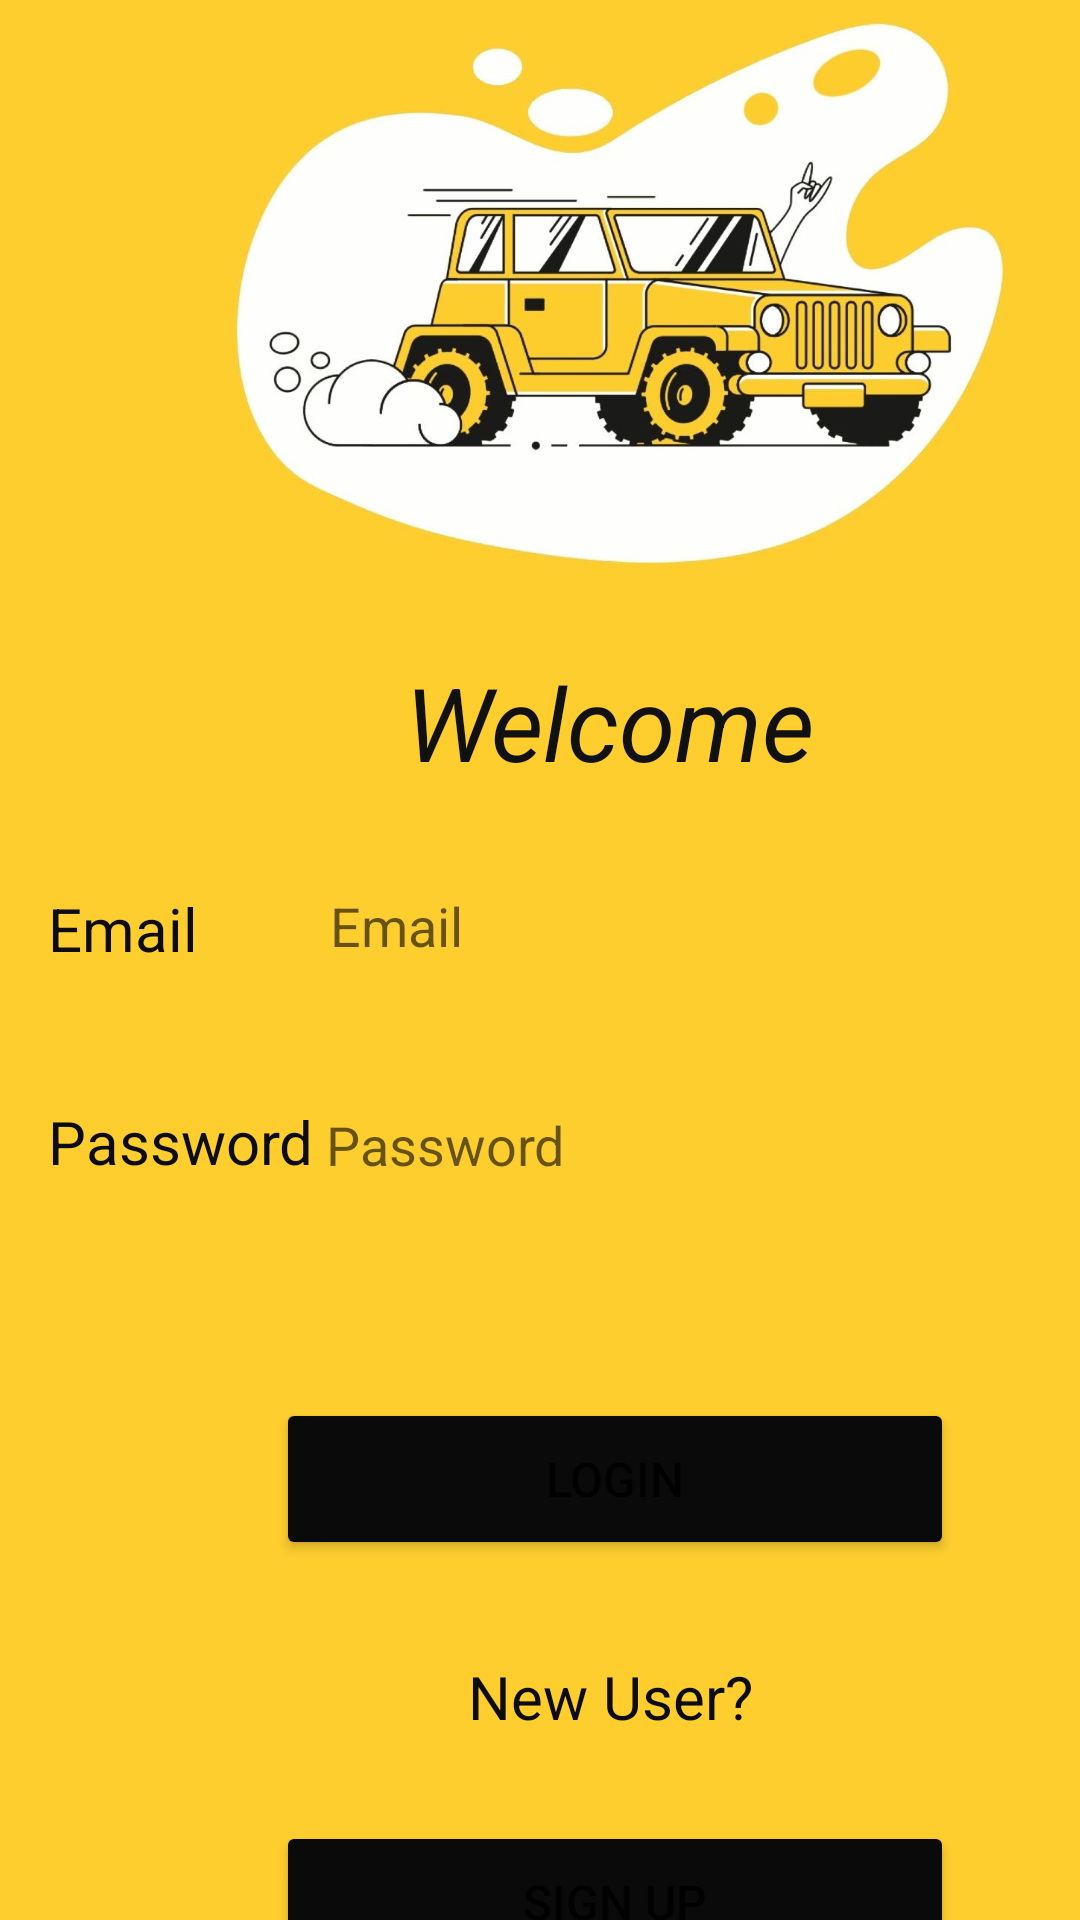

This screen was rendered from an Android layout file. Write that file and the resources it references.
<!-- AndroidManifest.xml: application theme Theme.RoadFuelGo -->
<!-- res/layout/activity_user_login.xml -->
<?xml version="1.0" encoding="utf-8"?>
<androidx.constraintlayout.widget.ConstraintLayout xmlns:android="http://schemas.android.com/apk/res/android"
    xmlns:app="http://schemas.android.com/apk/res-auto"
    xmlns:tools="http://schemas.android.com/tools"
    android:layout_width="match_parent"
    android:layout_height="match_parent"
    android:background="#fece2f"
    tools:context=".UserLogin">

    <TextView
        android:id="@+id/textView2"
        android:layout_width="wrap_content"
        android:layout_height="wrap_content"
        android:layout_marginStart="16dp"
        android:layout_marginTop="296dp"
        android:text="Email"
        android:textColor="#0C0C0C"
        android:textSize="20sp"
        app:layout_constraintStart_toStartOf="parent"
        app:layout_constraintTop_toTopOf="parent" />

    <TextView
        android:id="@+id/textView3"
        android:layout_width="wrap_content"
        android:layout_height="wrap_content"
        android:layout_marginStart="16dp"
        android:layout_marginTop="44dp"
        android:text="Password"
        android:textColor="#0C0C0C"
        android:textSize="20sp"
        app:layout_constraintStart_toStartOf="parent"
        app:layout_constraintTop_toBottomOf="@+id/textView2" />

    <EditText
        android:id="@+id/editTextTextPersonName"
        android:layout_width="275dp"
        android:layout_height="49dp"
        android:layout_marginStart="44dp"
        android:layout_marginTop="284dp"
        android:background="@drawable/common_google_signin_btn_icon_dark_normal_background"
        android:ems="10"
        android:hint="Email"
        android:inputType="textPersonName"
        app:layout_constraintStart_toEndOf="@+id/textView2"
        app:layout_constraintTop_toTopOf="parent" />

    <Button
        android:id="@+id/button4"
        android:layout_width="226dp"
        android:layout_height="54dp"
        android:layout_marginStart="92dp"
        android:layout_marginTop="60dp"
        android:text="Login"
        android:textSize="16sp"
        app:backgroundTint="#0B0A0A"
        app:layout_constraintStart_toStartOf="parent"
        app:layout_constraintTop_toBottomOf="@+id/editTextTextPassword2" />

    <TextView
        android:id="@+id/textView4"
        android:layout_width="wrap_content"
        android:layout_height="wrap_content"
        android:layout_marginStart="156dp"
        android:layout_marginTop="32dp"
        android:text="New User?"
        android:textColor="#0C0C0C"
        android:textSize="20sp"
        app:layout_constraintStart_toStartOf="parent"
        app:layout_constraintTop_toBottomOf="@+id/button4" />

    <Button
        android:id="@+id/button5"
        android:layout_width="226dp"
        android:layout_height="54dp"
        android:layout_marginStart="92dp"
        android:layout_marginTop="28dp"
        android:text="Sign Up"
        android:textSize="16sp"
        app:backgroundTint="#0B0A0A"
        app:layout_constraintStart_toStartOf="parent"
        app:layout_constraintTop_toBottomOf="@+id/textView4" />

    <EditText
        android:id="@+id/editTextTextPassword2"
        android:layout_width="275dp"
        android:layout_height="49dp"
        android:layout_marginStart="4dp"
        android:layout_marginTop="24dp"
        android:background="@drawable/common_google_signin_btn_icon_dark_normal_background"
        android:ems="10"
        android:hint="Password"
        android:inputType="textPassword"
        app:layout_constraintStart_toEndOf="@+id/textView3"
        app:layout_constraintTop_toBottomOf="@+id/editTextTextPersonName" />

    <ImageView
        android:id="@+id/imageView3"
        android:layout_width="413dp"
        android:layout_height="195dp"
        app:layout_constraintStart_toStartOf="parent"
        app:layout_constraintTop_toTopOf="parent"
        app:srcCompat="@drawable/bull1" />

    <TextView
        android:id="@+id/textView44"
        android:layout_width="wrap_content"
        android:layout_height="wrap_content"
        android:layout_marginStart="135dp"
        android:layout_marginTop="23dp"
        android:text="Welcome"
        android:textColor="#121111"
        android:textSize="34sp"
        android:textStyle="italic"
        app:layout_constraintStart_toStartOf="parent"
        app:layout_constraintTop_toBottomOf="@+id/imageView3" />
</androidx.constraintlayout.widget.ConstraintLayout>
<!-- resources referenced by this layout -->
<resources>
  <!-- drawable bull1: png bitmap (drawable, 120778 bytes) -->
  <style name="Theme.RoadFuelGo" parent="Theme.MaterialComponents.DayNight.DarkActionBar">
          
          <item name="colorPrimary">@color/purple_500</item>
          <item name="colorPrimaryVariant">@color/purple_700</item>
          <item name="colorOnPrimary">@color/white</item>
          
          <item name="colorSecondary">@color/teal_200</item>
          <item name="colorSecondaryVariant">@color/teal_700</item>
          <item name="colorOnSecondary">@color/black</item>
          
          <item name="android:statusBarColor" tools:targetApi="21">?attr/colorPrimaryVariant</item>
          
      </style>
  <!-- not gathered from this repository: default colours our renderer supplied (Android Studio template values) -->
  <color name="purple_500">#FF6200EE</color>
  <color name="purple_700">#FF3700B3</color>
  <color name="teal_200">#FF03DAC5</color>
  <color name="teal_700">#FF018786</color>
  <color name="black">#FF000000</color>
  <color name="white">#FFFFFFFF</color>
</resources>
